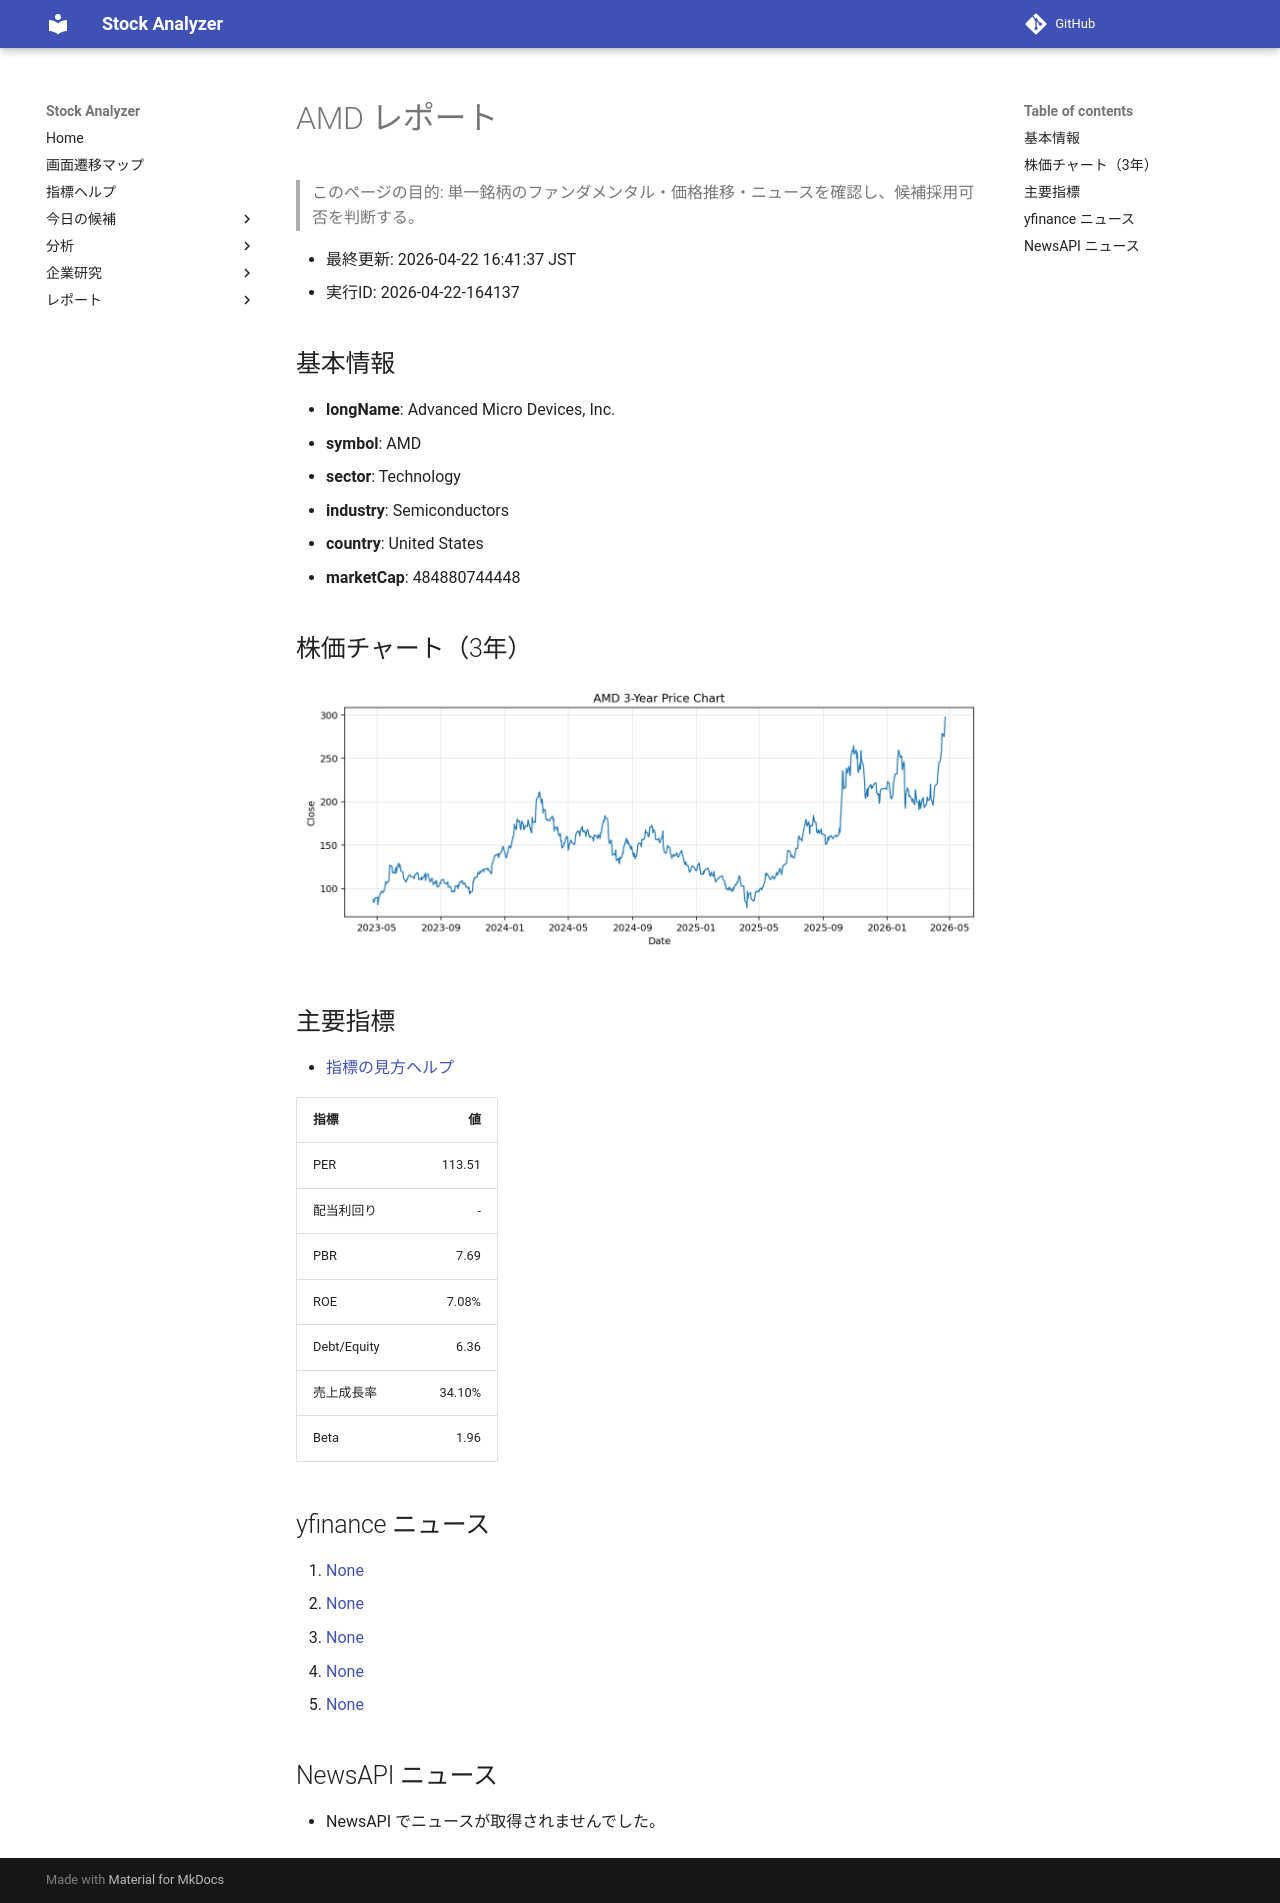

repository: Yumi-note/Making-APP · page: reports/2026-04-22/164137/AMD/index.html · generator: mkdocs

# AMD レポート

> このページの目的: 単一銘柄のファンダメンタル・価格推移・ニュースを確認し、候補採用可否を判断する。

- 最終更新: 2026-04-22 16:41:37 JST
- 実行ID: 2026-04-22-164137

## 基本情報

- **longName**: Advanced Micro Devices, Inc.
- **symbol**: AMD
- **sector**: Technology
- **industry**: Semiconductors
- **country**: United States
- **marketCap**: 484880744448

## 株価チャート（3年）

![AMD 3-year price chart](AMD_3y.png)

## 主要指標

- [指標の見方ヘルプ](../../../../indicators.md)

| 指標 | 値 |
|---|---:|
| PER | 113.51 |
| 配当利回り | - |
| PBR | 7.69 |
| ROE | 7.08% |
| Debt/Equity | 6.36 |
| 売上成長率 | 34.10% |
| Beta | 1.96 |

## yfinance ニュース

1. [None](None)
2. [None](None)
3. [None](None)
4. [None](None)
5. [None](None)

## NewsAPI ニュース

- NewsAPI でニュースが取得されませんでした。
